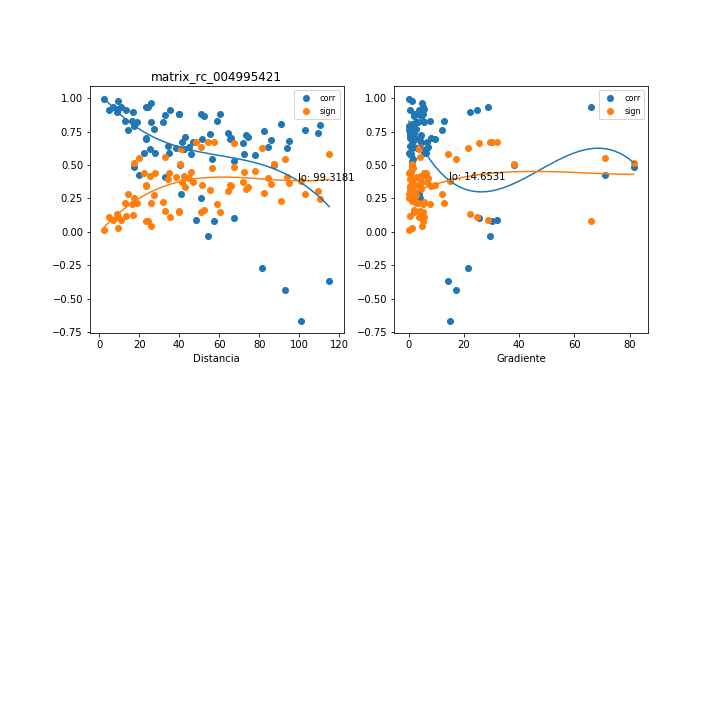

Source data for this figure (header and first rows):
, mx_co, mx_di, mx_gr, mx_si
0, 0.979, 9.62, 1.07, 0.02798
1, 0.9157, 9.599, 5.366, 0.1089
2, 0.7612, 14.63, 12.17, 0.2837
3, 0.8249, 26.09, 2.675, 0.2155
4, 0.8742, 33, 3.966, 0.1591
5, 0.9119, 35.19, 3.719, 0.1136
6, 0.6197, 42.61, 4.308, 0.4155
7, 0.8199, 31.85, 5.546, 0.221
8, 0.0871, 48.45, 32.05, 0.6694
9, 0.756, 82.11, 1.101, 0.289
10, 0.733, 55.44, 0.3552, 0.3121
11, 0.7042, 65.73, 0.5527, 0.34
12, 0.8232, 18.76, 3.295, 0.2174
13, 0.702, 23.45, 8.029, 0.3421
14, 0.8991, 16.84, 4.756, 0.1292
15, 0.9352, 23.63, 5.103, 0.08453
16, 0.9652, 25.93, 4.65, 0.04606
17, 0.6952, 51.5, 3.765, 0.3485
18, 0.8809, 39.89, 4.686, 0.1511
19, 0.4981, 40.33, 38.25, 0.5072
20, 0.8084, 90.6, 1.112, 0.2337
21, 0.738, 64.31, 0.4663, 0.3072
22, 0.7091, 74.38, 0.3499, 0.3353
23, 0.9132, 5.14, 24.61, 0.112
24, 0.6391, 34.18, 0.5346, 0.399
25, 0.6698, 41.15, 4.432, 0.3719
26, 0.7109, 43.11, 4.23, 0.3336
27, 0.4109, 33.01, 4.001, 0.5606
28, 0.592, 22.59, 5.54, 0.4381
29, -0.02915, 54.61, 29.38, 0.6739
30, 0.5823, 72.54, 0.5363, 0.4458
31, 0.581, 45.84, 0.6941, 0.4468
32, 0.5433, 56.14, 1.565, 0.4754
33, 0.6257, 38.13, 2.838, 0.4104
34, 0.6316, 45.06, 6.855, 0.4054
35, 0.6708, 46.88, 6.588, 0.371
36, 0.5931, 28.07, 0.198, 0.4372
37, 0.793, 17.46, 0.07951, 0.2503
38, 0.08164, 57.3, 30.21, 0.67
39, 0.528, 67.48, 1.298, 0.4864
40, 0.2817, 40.9, 3.871, 0.621
41, 0.2531, 51.11, 4.194, 0.6313
42, 0.9307, 6.968, 28.8, 0.09018
43, 0.8953, 9.108, 22.03, 0.1338
44, 0.6923, 65.25, 1.744, 0.3512
45, 0.8681, 52.45, 2.037, 0.1662
46, 0.936, 24.59, 66, 0.08352
47, 0.7611, 102.9, 0.2005, 0.2838
48, 0.5745, 77.81, 0.6438, 0.4519
49, 0.4973, 87.24, 1.216, 0.5077
50, 0.9915, 2.625, 0.0, 0.01138
51, 0.6679, 71.99, 4.368, 0.3736
52, 0.8328, 59.05, 5.207, 0.2067
53, 0.4247, 19.99, 71.15, 0.5528
54, 0.7404, 109.3, 2.025, 0.3047
55, 0.6359, 84.48, 1.782, 0.4017
56, 0.6261, 93.78, 1.008, 0.4101
57, 0.7214, 73.52, 4.277, 0.3235
58, 0.8817, 60.46, 5.086, 0.1502
59, 0.4844, 17.46, 81.45, 0.5162
... 18 more rows
